6-way image classification set "MSTAR-10" from GitHub (Naelbest/mstar_with_machine_learning); label vocabulary: BMP-2 infantry fighting vehicle, BRDM-2 armored scout vehicle, BTR-60 armored personnel carrier, BTR-70 armored personnel carrier, ZIL-131 military truck, ZSU-23-4 self-propelled anti-aircraft gun.

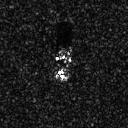
Label: BTR-70 armored personnel carrier

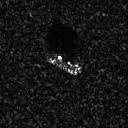
Label: BTR-60 armored personnel carrier

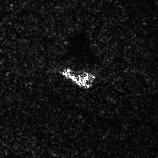
Label: ZSU-23-4 self-propelled anti-aircraft gun

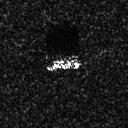
Label: BMP-2 infantry fighting vehicle

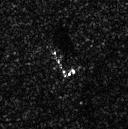
Label: BRDM-2 armored scout vehicle

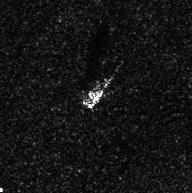
Label: ZIL-131 military truck
